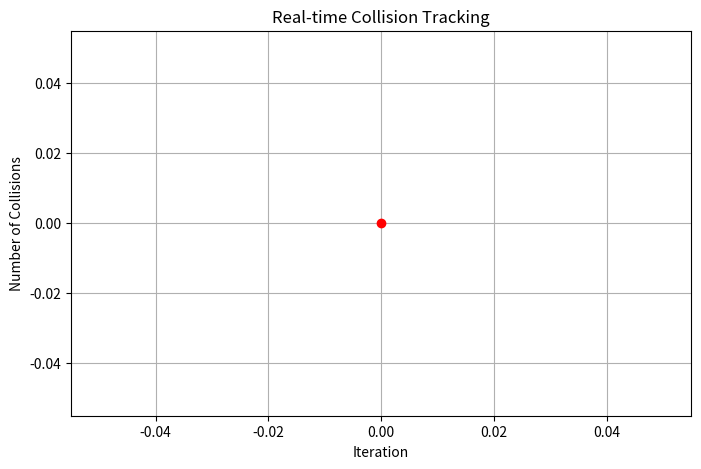

Here is the Python script that generated this plot:
import io
from contextlib import redirect_stdout
import matplotlib.pyplot as plt

# Global plot references
fig = None
ax = None

def setup_global_plot():
    global fig, ax
    if fig is None or ax is None:
        plt.ion()
        fig, ax = plt.subplots(figsize=(8, 5))
        ax.set_xlabel('Iteration')
        ax.set_ylabel('Number of Collisions')
        ax.set_title('Real-time Collision Tracking')
        ax.grid(True)

def update_global_plot(iterations):
    global fig, ax
    setup_global_plot()
    ax.clear()
    ax.plot(range(len(iterations)), iterations, 'r-', marker='o')
    ax.set_xlabel('Iteration')
    ax.set_ylabel('Number of Collisions')
    ax.set_title('Real-time Collision Tracking')
    ax.grid(True)
    plt.pause(0.01)

class CollisionLogger:
    def __init__(self):
        self.collision_count = 0
        self.iteration_collisions = []
        print("[DEBUG] CollisionLogger initialized")
        
    def __call__(self, env, worker):
        try:
            f = io.StringIO()
            with redirect_stdout(f):
                state = env.reset()
                done = False
                while not done:
                    action = env.action_space.sample()
                    next_state, reward, done, info = env.step(action)
                    
            output = f.getvalue()
            if "Collision detected at time step" in output:
                self.collision_count += 1
                print(f"[DEBUG] Collision detected! Count: {self.collision_count}")
                
            self.iteration_collisions.append(self.collision_count)
            update_global_plot(self.iteration_collisions)
            print(f"Iteration {len(self.iteration_collisions)}: {self.collision_count} collisions")
            return self.collision_count
            
        except Exception as e:
            print(f"[ERROR] Error in __call__: {e}")
            return 0

collision_logger = CollisionLogger()

# Ensure the plot starts displaying immediately
setup_global_plot()
update_global_plot([0])  # Initialize with zero collisions